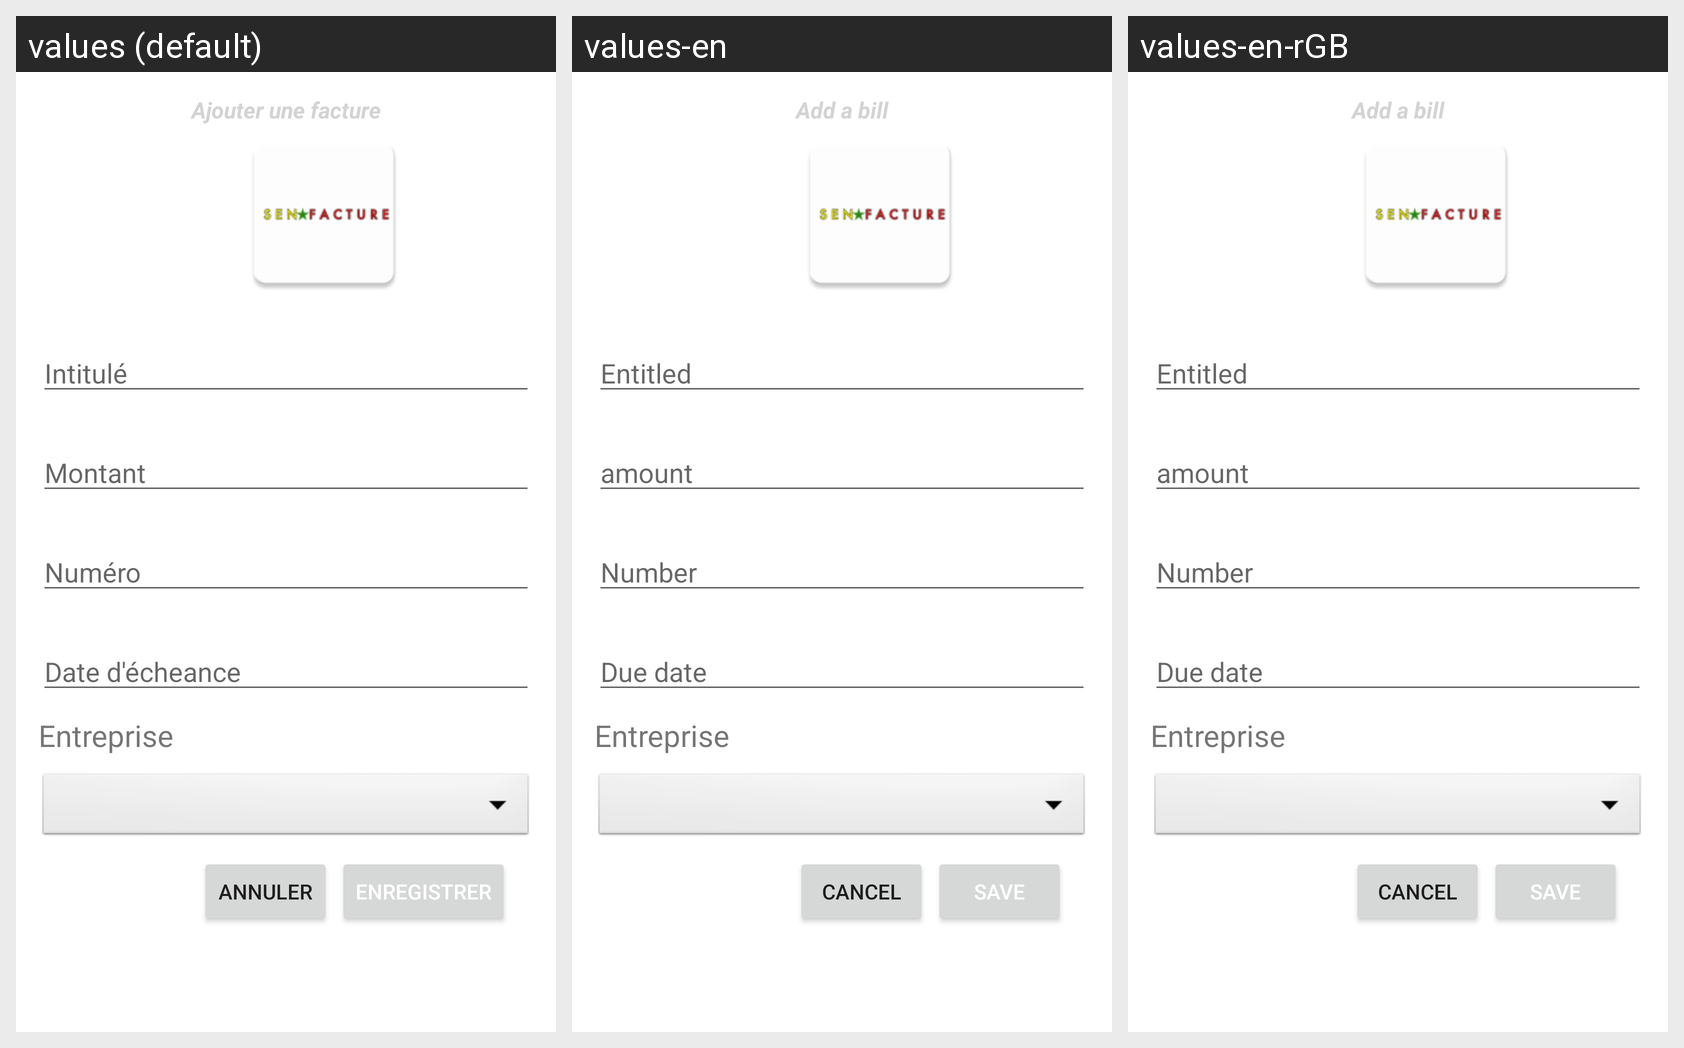

The same Android screen rendered under several of its app's locales, left to right. List the strings drawn on it with the default value and each locale's translation.
Android screen res/layout/activity_add_bill.xml rendered under 3 locales, left to right: values (default), values-en, values-en-rGB. Device: Nexus 5 (rendered at 1080×1920; each locale shown at half size, 540×960, under a caption strip naming it); theme Theme.SenFacture2.
Strings drawn on this screen, with the default value and each locale's value (text and hints the layout hard-codes, and strings that could not be matched under every locale, appear in the picture but are not listed):

add_bills
  values: Ajouter une facture
  values-en: Add a bill
  values-en-rGB: Add a bill  [from values-en]

intitule
  values: Intitulé
  values-en: Entitled
  values-en-rGB: Entitled  [from values-en]

price
  values: Montant
  values-en: amount
  values-en-rGB: amount  [from values-en]

number
  values: Numéro
  values-en: Number
  values-en-rGB: Number  [from values-en]

deadline
  values: Date d'écheance
  values-en: Due date
  values-en-rGB: Due date  [from values-en]

cancel
  values: Annuler
  values-en: cancel
  values-en-rGB: cancel  [from values-en]

save
  values: Enregistrer
  values-en: save
  values-en-rGB: save  [from values-en]
